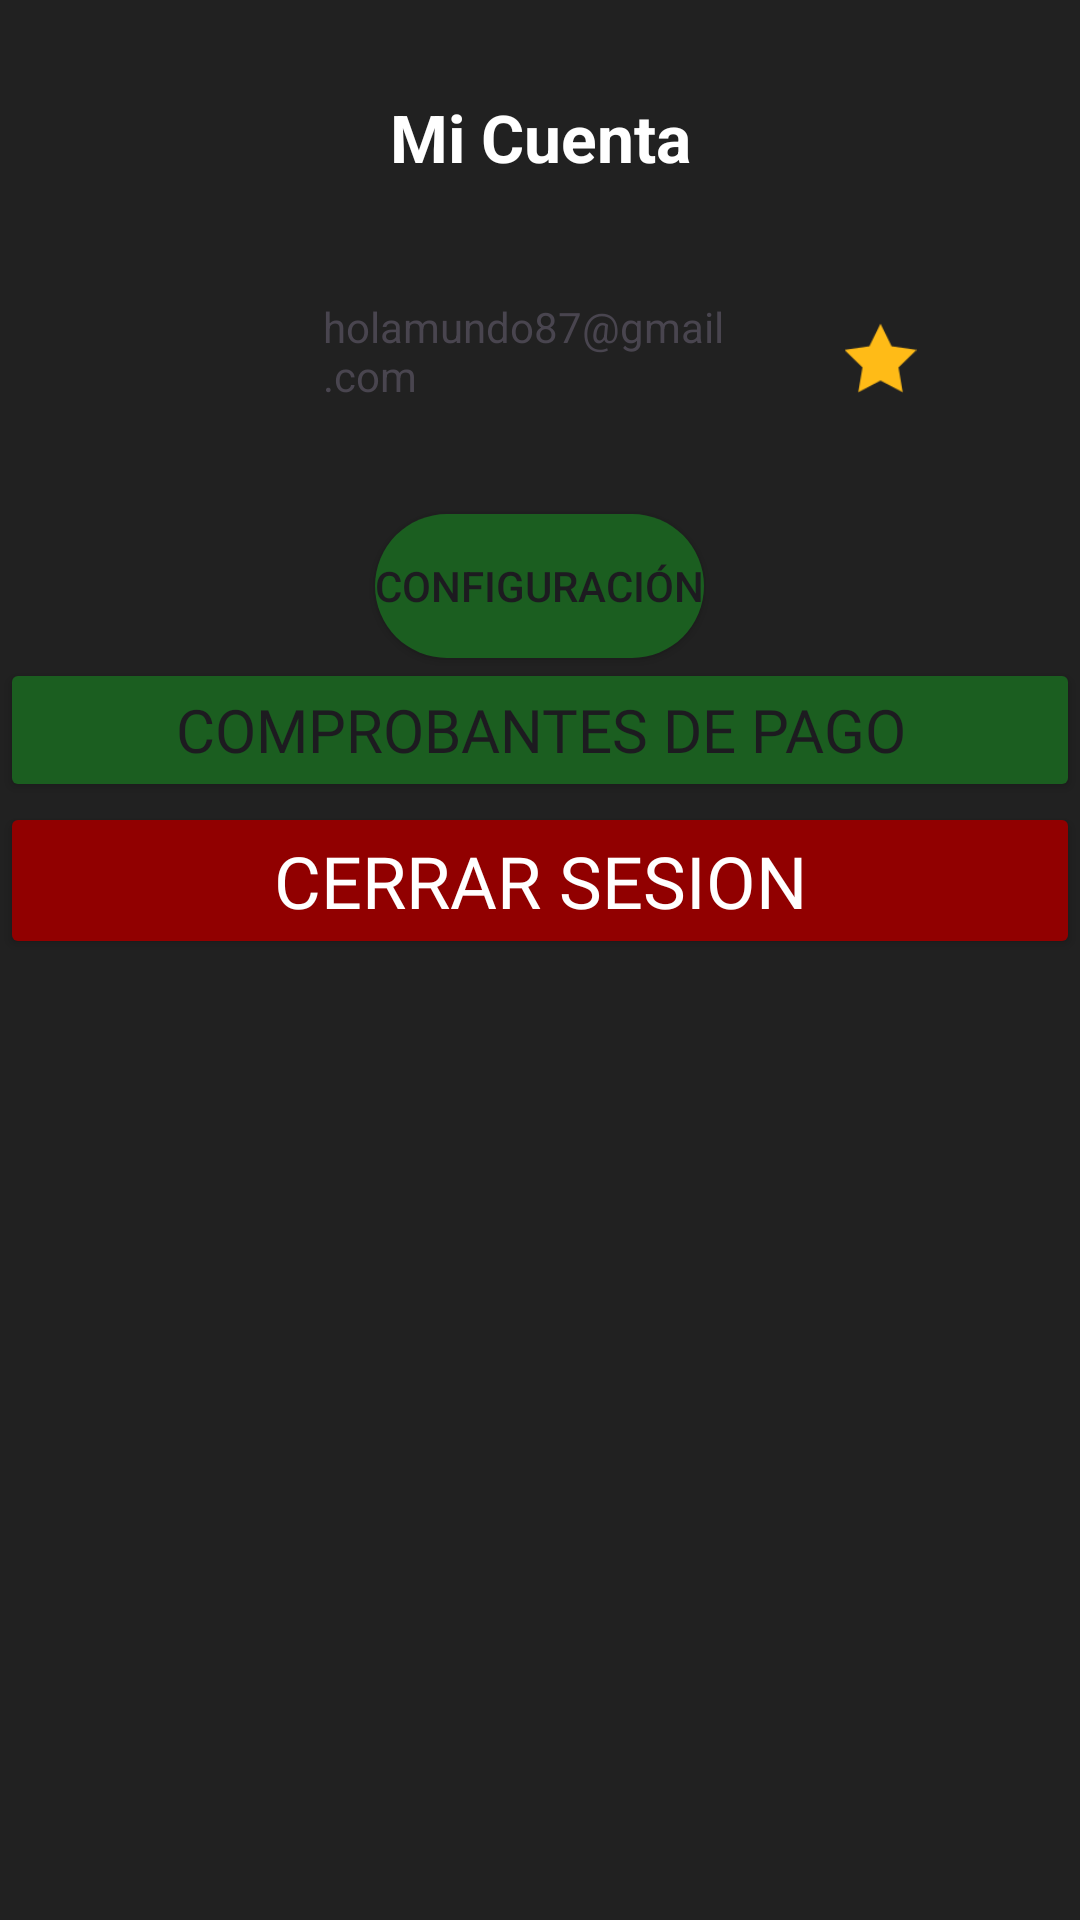

This screen was rendered from an Android layout file. Write that file and the resources it references.
<!-- AndroidManifest.xml: application theme Theme.FerreExpress -->
<!-- res/layout/fragment_profile.xml -->
<?xml version="1.0" encoding="utf-8"?>
<FrameLayout xmlns:android="http://schemas.android.com/apk/res/android"
    xmlns:app="http://schemas.android.com/apk/res-auto"
    xmlns:tools="http://schemas.android.com/tools"
    android:layout_width="match_parent"
    android:layout_height="match_parent"
    android:background="#212121"
    tools:context=".Activity.ProfileFragment">

    <androidx.constraintlayout.widget.ConstraintLayout
        android:id="@+id/layoutProfile"
        android:layout_width="match_parent"
        android:layout_height="match_parent">

        <LinearLayout
            android:id="@+id/linearLayoutProfile"
            android:layout_width="match_parent"
            android:layout_height="match_parent"
            android:layout_marginTop="16dp"
            android:orientation="vertical"
            app:layout_constraintEnd_toEndOf="parent"
            app:layout_constraintStart_toStartOf="parent"
            app:layout_constraintTop_toTopOf="parent">

            <androidx.constraintlayout.widget.ConstraintLayout
                android:id="@+id/constraintLayout"
                android:layout_width="match_parent"
                android:layout_height="wrap_content"
                android:layout_margin="15dp"
                android:layout_marginTop="8dp">

                <TextView
                    android:id="@+id/textView12"
                    android:layout_width="wrap_content"
                    android:layout_height="wrap_content"
                    android:text="Mi Cuenta"
                    android:textColor="@color/white"
                    android:textSize="22sp"
                    android:textStyle="bold"
                    app:layout_constraintBottom_toBottomOf="parent"
                    app:layout_constraintEnd_toEndOf="parent"
                    app:layout_constraintStart_toStartOf="parent"
                    app:layout_constraintTop_toTopOf="parent" />
            </androidx.constraintlayout.widget.ConstraintLayout>

            <androidx.constraintlayout.widget.ConstraintLayout
                android:layout_width="match_parent"
                android:layout_height="wrap_content"
                android:layout_marginTop="8dp">

                <LinearLayout
                    android:layout_width="match_parent"
                    android:layout_height="match_parent"
                    android:orientation="vertical"
                    app:layout_constraintBottom_toBottomOf="parent"
                    app:layout_constraintEnd_toEndOf="parent"
                    app:layout_constraintStart_toStartOf="parent"
                    app:layout_constraintTop_toTopOf="parent">

                    <LinearLayout
                        android:layout_width="match_parent"
                        android:layout_height="wrap_content"
                        android:orientation="horizontal"
                        android:padding="16dp">

                        <ImageView
                            android:id="@+id/imageView9"
                            android:layout_width="0dp"
                            android:layout_height="wrap_content"
                            android:layout_weight="1"
                            tools:srcCompat="@tools:sample/avatars" />

                        <TextView
                            android:id="@+id/textView11"
                            android:layout_width="0dp"
                            android:layout_height="wrap_content"
                            android:layout_weight="2"
                            android:gravity="center_vertical"
                            android:paddingStart="16dp"
                            android:text="holamundo87@gmail.com" />

                        <ImageView
                            android:id="@+id/imageFav"
                            android:layout_width="25dp"
                            android:layout_height="40dp"
                            android:layout_weight="1"
                            android:contentDescription="Favoritos"
                            android:padding="8dp"
                            android:src="@drawable/estrella" />

                    </LinearLayout>
                </LinearLayout>

            </androidx.constraintlayout.widget.ConstraintLayout>

            
            <Button
                android:id="@+id/configbtn"
                android:layout_width="wrap_content"
                android:layout_height="wrap_content"
                android:layout_gravity="center"
                android:layout_marginTop="16dp"
                android:background="@drawable/green_button_bg"
                android:backgroundTint="#1B5E20"
                android:text="Configuración" />

            <Button
                android:id="@+id/btnComprobantesPago"
                android:layout_width="match_parent"
                android:layout_height="wrap_content"
                android:backgroundTint="#1B5E20"
                android:fontFamily="@font/alata"
                android:text="Comprobantes de Pago"
                android:textSize="20sp" />

            <Button
                android:id="@+id/btnCerrarSesion"
                android:layout_width="match_parent"
                android:layout_height="wrap_content"
                android:backgroundTint="#910000"
                android:fontFamily="@font/alata"
                android:text="Cerrar Sesion"
                android:textColor="#FFFFFF"
                android:textColorHint="#FFFFFF"
                android:textColorLink="#FFFFFF"
                android:textSize="24sp" />
        </LinearLayout>

    </androidx.constraintlayout.widget.ConstraintLayout>

</FrameLayout>
<!-- resources referenced by this layout -->
<resources>
  <color name="white">#FFFFFFFF</color>
  <!-- drawable estrella: png bitmap (drawable, 1604 bytes) -->
  <!-- drawable green_button_bg (drawable) -->
  <?xml version="1.0" encoding="utf-8"?>
  <selector xmlns:android="http://schemas.android.com/apk/res/android">
  <item>
      <shape android:shape="rectangle">
          <corners android:radius="50dp"/>
          <solid android:color="#4CAF50"/>
      </shape>
  </item>
  </selector>
  <style name="Theme.FerreExpress" parent="Base.Theme.FerreExpress">
          <item name="android:windowTranslucentNavigation">true</item>
      </style>
  <style name="Base.Theme.FerreExpress" parent="Theme.Material3.DayNight.NoActionBar">
          
          
      </style>
</resources>
